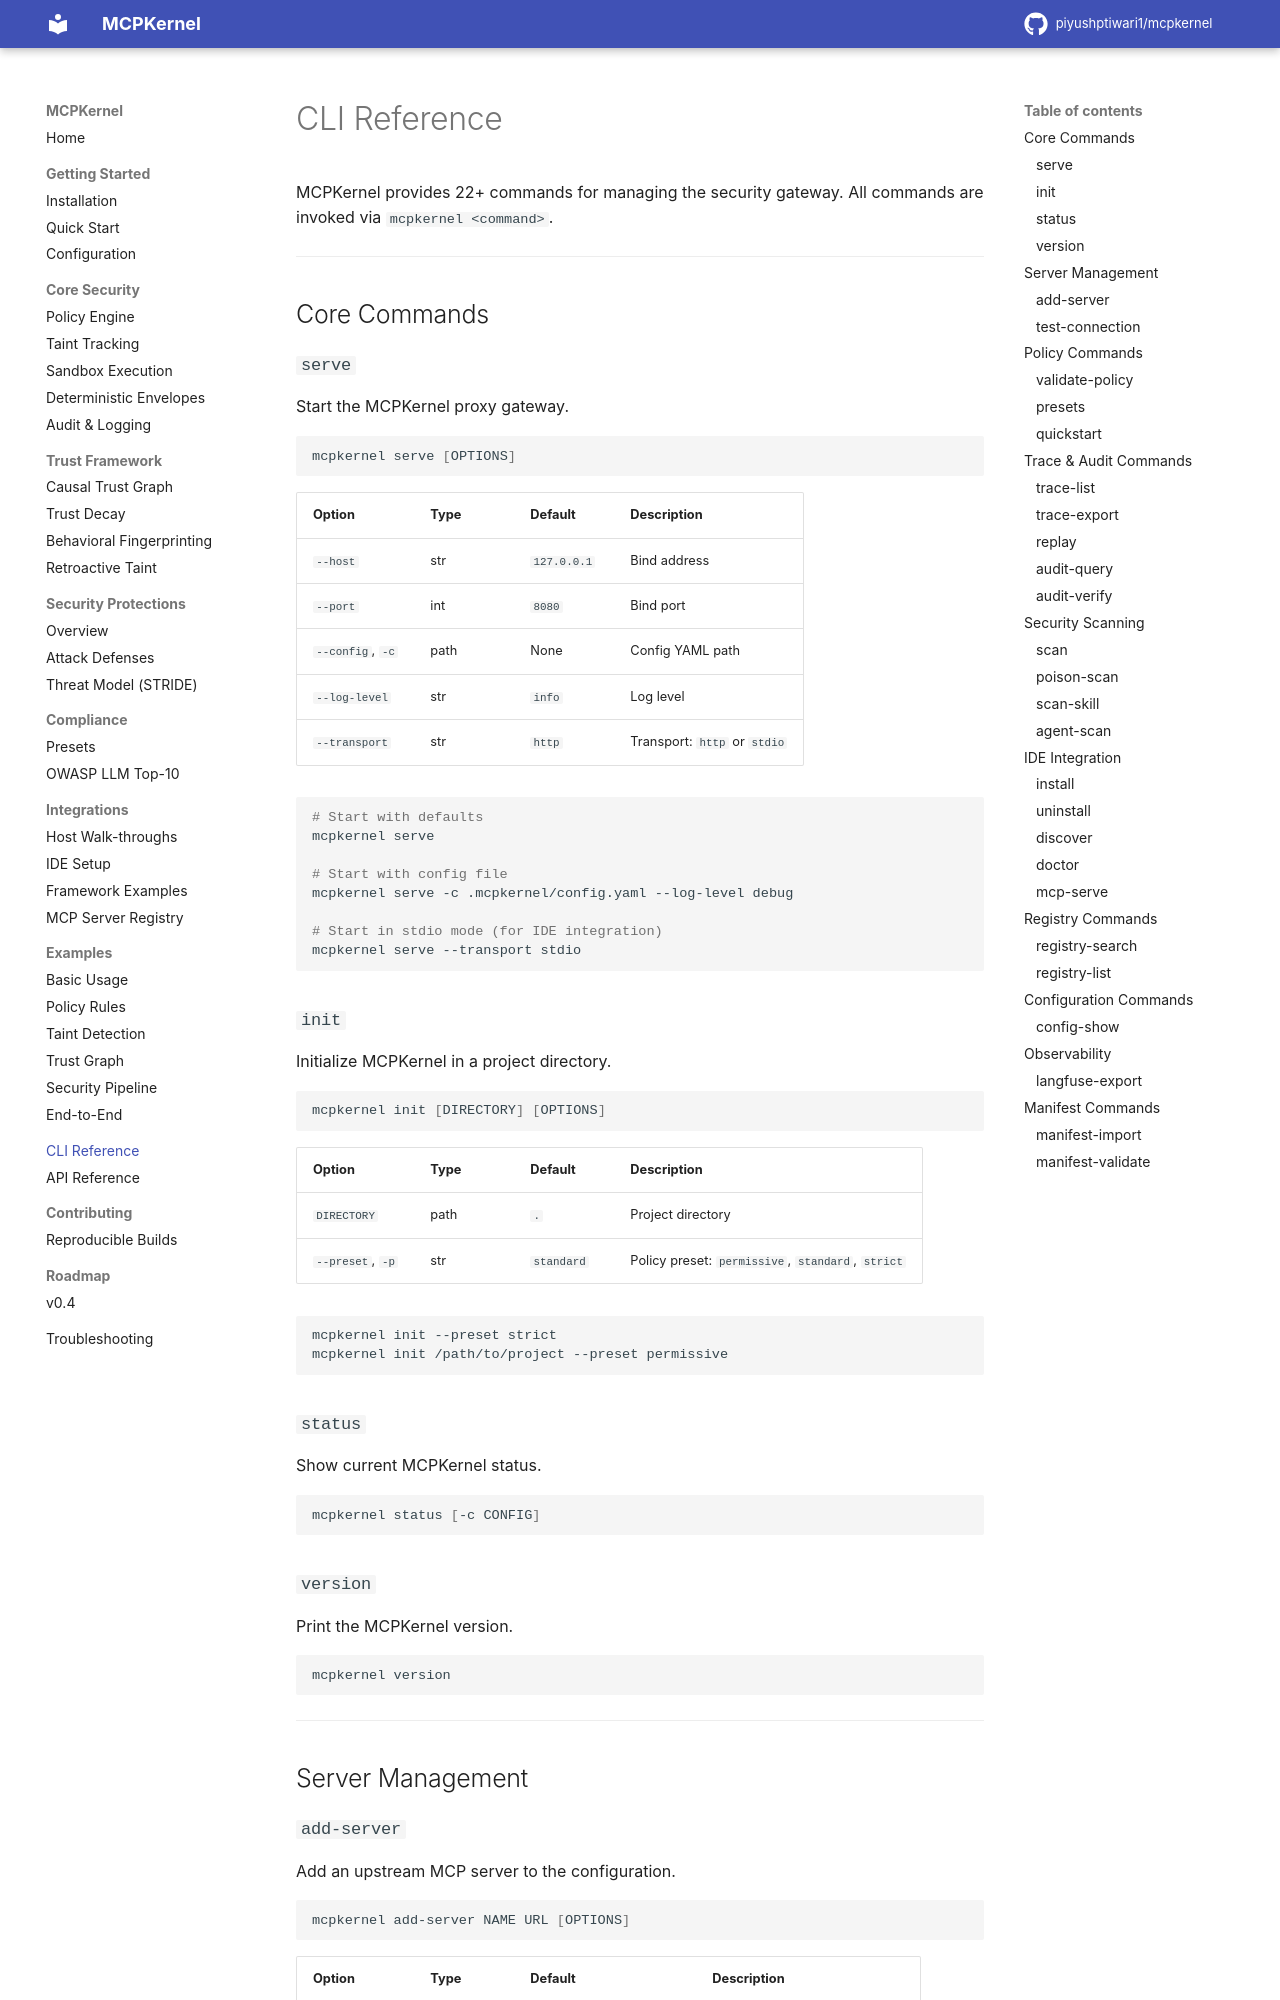

repository: piyushptiwari1/mcpkernel · page: cli/reference/index.html · generator: mkdocs

# CLI Reference

MCPKernel provides 22+ commands for managing the security gateway. All commands are invoked via `mcpkernel <command>`.

---

## Core Commands

### `serve`

Start the MCPKernel proxy gateway.

```bash
mcpkernel serve [OPTIONS]
```

| Option | Type | Default | Description |
|--------|------|---------|-------------|
| `--host` | str | `127.0.0.1` | Bind address |
| `--port` | int | `8080` | Bind port |
| `--config`, `-c` | path | None | Config YAML path |
| `--log-level` | str | `info` | Log level |
| `--transport` | str | `http` | Transport: `http` or `stdio` |

```bash
# Start with defaults
mcpkernel serve

# Start with config file
mcpkernel serve -c .mcpkernel/config.yaml --log-level debug

# Start in stdio mode (for IDE integration)
mcpkernel serve --transport stdio
```

### `init`

Initialize MCPKernel in a project directory.

```bash
mcpkernel init [DIRECTORY] [OPTIONS]
```

| Option | Type | Default | Description |
|--------|------|---------|-------------|
| `DIRECTORY` | path | `.` | Project directory |
| `--preset`, `-p` | str | `standard` | Policy preset: `permissive`, `standard`, `strict` |

```bash
mcpkernel init --preset strict
mcpkernel init /path/to/project --preset permissive
```

### `status`

Show current MCPKernel status.

```bash
mcpkernel status [-c CONFIG]
```

### `version`

Print the MCPKernel version.

```bash
mcpkernel version
```

---

## Server Management
